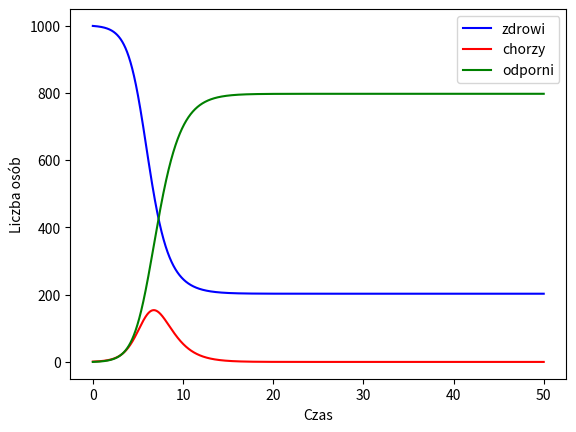

Write Python code to recreate this figure.
#!/usr/bin/python
# -*- coding: utf-8 -*-
from matplotlib import pyplot as plt

# deklaracja stałych
N = 1000.0
I_0 = 1.0
R_0 = 0.0

a = 1.0
r = 0.002

times = 50000
dt = 0.001

# inicjalizacja zmiennych
I = [I_0]
R = [R_0]
S = [N - I_0 - R_0]
T = [0]

# główna pętla
for i in range(1, times):
    I.append(I[i-1] + (r * (N - I[i-1] - R[i-1]) * I[i-1] - a * I[i-1]) * dt)
    R.append(R[i-1] + a * I[i-1] * dt)
    S.append(N - I[i] - R[i])
    T.append(T[i-1] + dt)

# rysowanie wykresu
sus, = plt.plot(T, S, color='b')
inf, = plt.plot(T, I, color='r')
rec, = plt.plot(T, R, color='g')
plt.legend([sus, inf, rec], [u'zdrowi', u'chorzy', u'odporni'])
plt.xlabel(u'Czas')
plt.ylabel(u'Liczba osób')
plt.show()
